Run: headless pygame with SDL's dummy video driver; simulated clock (each Clock.tick advances the game by its frame time, no real sleeping); random seed 0; keys injected as events and as key.get_pressed() state; no mouse input.
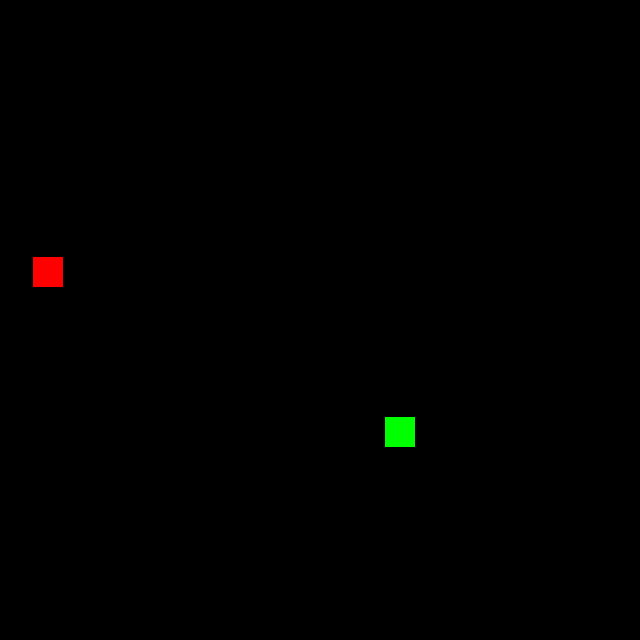
Frame 1 of 4 · flips 1–60 · no input
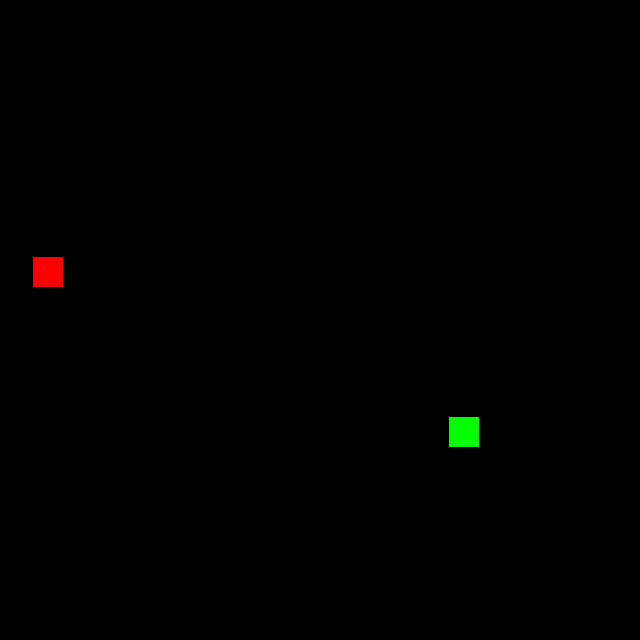
Frame 2 of 4 · flips 61–180 · tapped SPACE, RETURN · held RIGHT (→), D
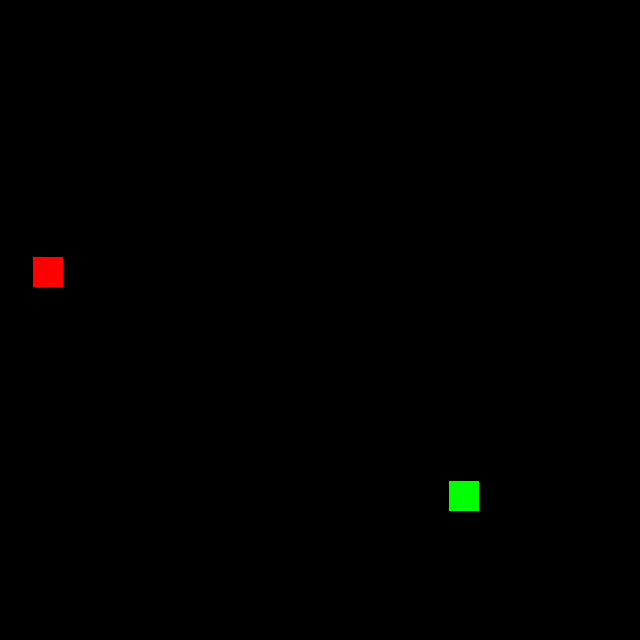
Frame 3 of 4 · flips 181–300 · held DOWN (↓), S
Frame 4 of 4 · flips 301–420 · held LEFT (←), A, UP (↑), W · screen same as frame 2, image omitted

The pygame program that drew these frames:

import pygame
from random import randrange
WINDOW = 640
TILE_SIZE = 32
difficulty = 0
if difficulty == 1:
    WINDOW = 480
elif difficulty == 2:
    WINDOW = 320
RANGE = (TILE_SIZE // 2, WINDOW - TILE_SIZE // 2, TILE_SIZE)
def get_random_position(): return [randrange(*RANGE), randrange(*RANGE)]
snake = pygame.rect.Rect([0, 0, TILE_SIZE - 2, TILE_SIZE - 2])
snake.center = get_random_position()
length = 1
segments = [snake.copy()]
snake_dir = (0, 0)
time, time_step = 0, 1000
food = snake.copy()
food.center = get_random_position()
screen = pygame.display.set_mode([WINDOW] * 2)
clock = pygame.time.Clock()
while True:
    for event in pygame.event.get():
        if event.type == pygame.QUIT:
            exit()
        if event.type == pygame.KEYDOWN:
            if event.key == pygame.K_w:
                snake_dir = (0, -TILE_SIZE)
            if event.key == pygame.K_a:
                snake_dir = (-TILE_SIZE, 0)
            if event.key == pygame.K_s:
                snake_dir = (0, TILE_SIZE)
            if event.key == pygame.K_d:
                snake_dir = (TILE_SIZE, 0)
    screen.fill('black')
    self_eating = pygame.Rect.collidelist(snake, segments[:-1]) != -1
    if snake.left < 0 or snake.right > WINDOW or snake.top < 0 or snake.bottom > WINDOW or self_eating:
        snake.center, food.center = get_random_position(), get_random_position()
        length, snake_dir = 1, (0, 0)
        segments = [snake.copy()]
    if snake.center == food.center:
        food.center = get_random_position()
        length += 1
    pygame.draw.rect(screen, 'red', food)
    [pygame.draw.rect(screen, 'green', segment) for segment in segments]
    time_now = pygame.time.get_ticks()
    if time_now - time > time_step:
        time = time_now
        snake.move_ip(snake_dir)
        segments.append(snake.copy())
        segments = segments[-length:]
    pygame.display.flip()
    clock.tick(60)
